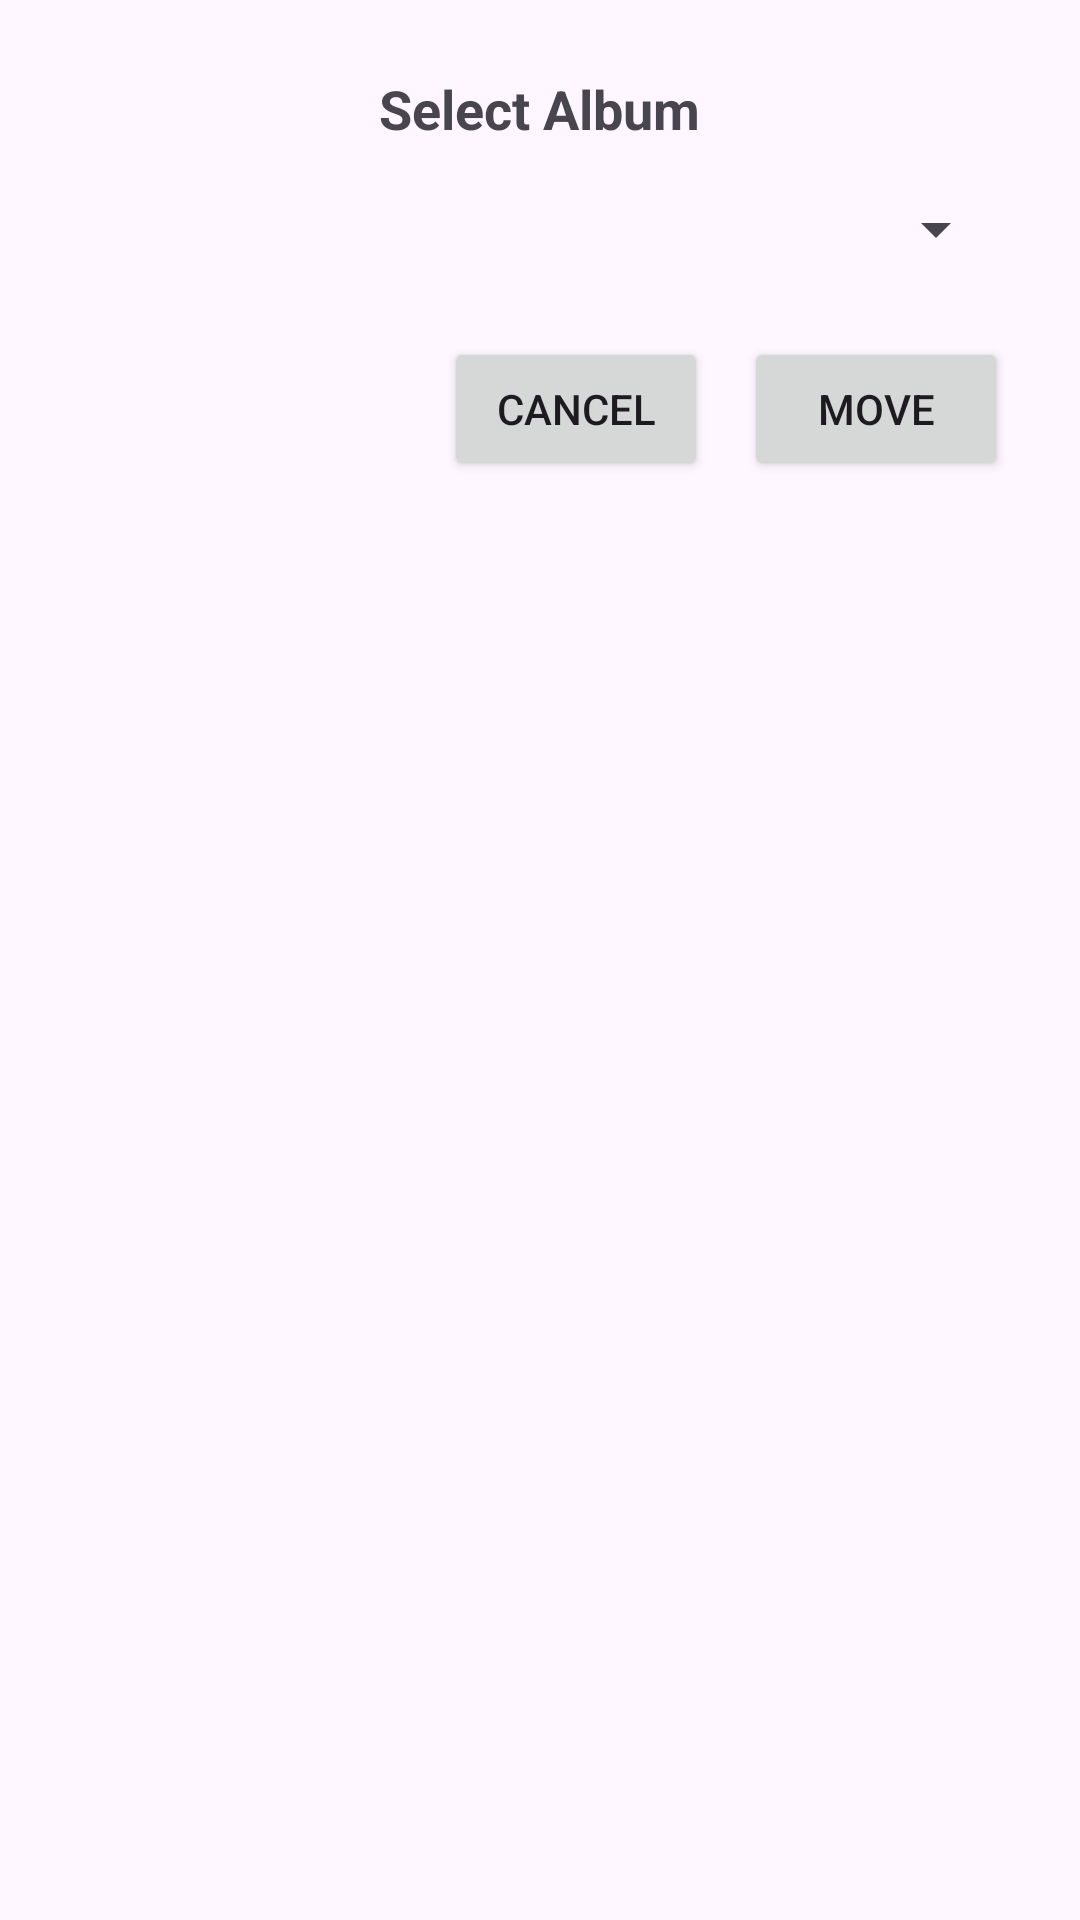

Reconstruct the res/layout file that produces this screen, plus the resources it refers to.
<!-- AndroidManifest.xml: application theme Theme.Android61 -->
<!-- res/layout/move_picture_dialog.xml -->
<?xml version="1.0" encoding="utf-8"?>
<LinearLayout xmlns:android="http://schemas.android.com/apk/res/android"
    android:layout_width="match_parent"
    android:layout_height="wrap_content"
    android:orientation="vertical"
    android:padding="24dp">

    <TextView
        android:layout_width="wrap_content"
        android:layout_height="wrap_content"
        android:text="Select Album"
        android:textSize="18sp"
        android:textStyle="bold"
        android:layout_gravity="center_horizontal"
        android:paddingBottom="16dp" />

    
    <Spinner
        android:id="@+id/albumSpinner"
        android:layout_width="match_parent"
        android:layout_height="wrap_content"/>

    
    <LinearLayout
        android:layout_width="match_parent"
        android:layout_height="wrap_content"
        android:orientation="horizontal"
        android:gravity="end"
        android:layout_marginTop="24dp">

        <Button
            android:id="@+id/cancelMoveButton"
            android:layout_width="wrap_content"
            android:layout_height="wrap_content"
            android:text="Cancel" />

        <Button
            android:id="@+id/moveButton"
            android:layout_width="wrap_content"
            android:layout_height="wrap_content"
            android:text="Move"
            android:layout_marginStart="12dp"/>

    </LinearLayout>
</LinearLayout>
<!-- resources referenced by this layout -->
<resources>
  <style name="Theme.Android61" parent="Base.Theme.Android61" />
  <style name="Base.Theme.Android61" parent="Theme.Material3.DayNight.NoActionBar">
          
          
      </style>
</resources>
